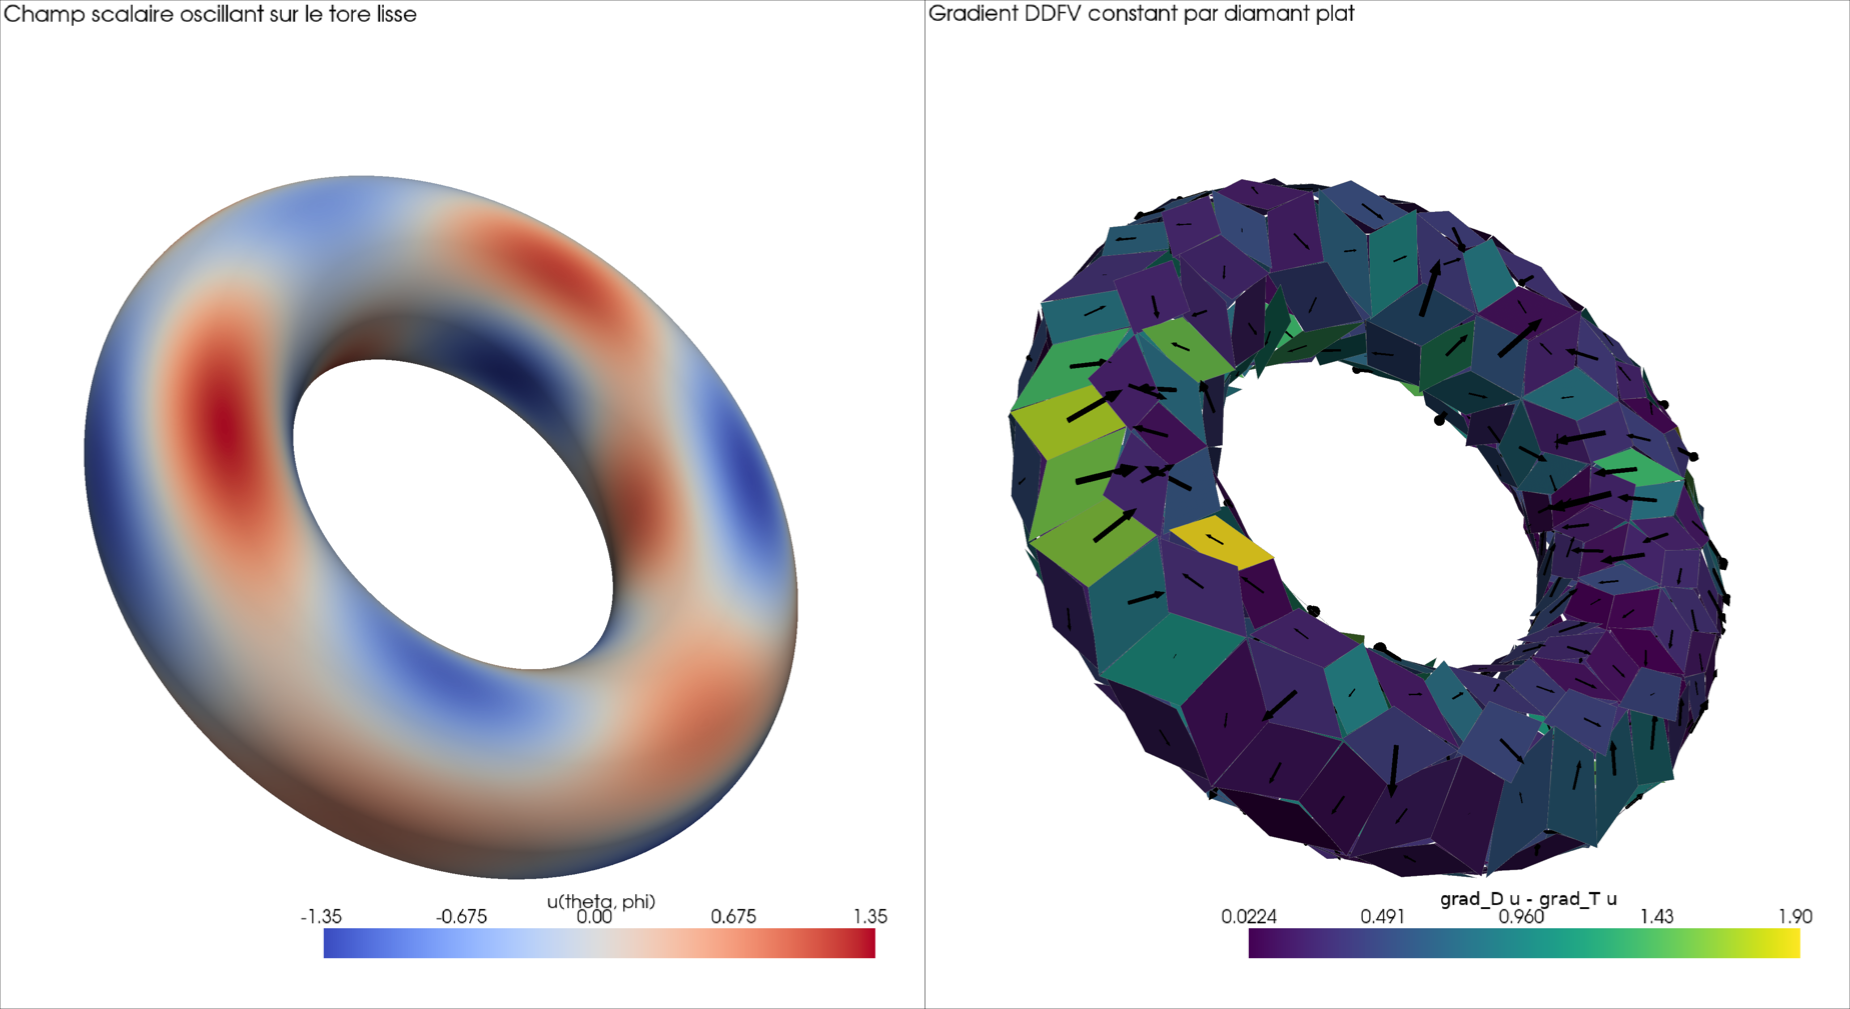

The table this chart was drawn from, first rows:
diamond_tag, center_x, center_y, center_z, grad_x, grad_y, grad_z, error_to_exact_gradient
1, 1.988, 0.1601, -4.559027693978174e-05, -0.08757, 1.162, 1.748, 0.5798
2, 1.988, -0.1601, 4.5590277083701336e-05, 0.08757, 1.162, 1.748, 0.5798
3, 1.966, 0.001377, 0.1483, -0.2981, 0.924, 1.011, 0.4691
4, 1.966, -0.001377, -0.1483, 0.2981, 0.924, 1.011, 0.4691
5, 1.977, -0.1101, 0.1069, -0.3076, 1.046, 1.611, 0.5894
6, 1.977, -0.1169, -0.1067, 0.2786, 1.027, 1.063, 0.4816
7, 1.977, 0.1101, -0.1069, 0.3076, 1.046, 1.611, 0.5894
8, 1.977, 0.1169, 0.1067, -0.2786, 1.027, 1.063, 0.4816
9, 1.944, 0.4452, 0.0009757, -0.2204, 0.9355, 1.68, 0.5193
10, 1.941, 0.3802, 0.1122, -0.2404, 0.7807, 0.3507, 0.4306
11, 1.945, 0.3728, -0.1076, 0.2846, 1.025, 2.141, 0.6933
12, 1.967, 0.246, -0.1019, 0.2562, 1.018, 1.852, 0.7113
13, 1.966, 0.2541, 0.1026, -0.3019, 0.9487, 0.8456, 0.4277
14, 1.856, 0.7282, -0.0002155, -0.2149, 0.5514, 1.618, 0.4072
15, 1.862, 0.654, -0.1231, 0.4256, 0.8435, 2.608, 0.8941
16, 1.864, 0.6497, 0.123, -0.07739, 0.5109, -0.3729, 0.4102
17, 1.908, 0.5179, 0.1165, -0.2065, 0.669, 0.0901, 0.4169
18, 1.911, 0.513, -0.1121, 0.3262, 0.8262, 2.317, 0.8881
19, 1.727, 0.9971, 0.006008, -0.09253, 0.09658, 1.309, 0.373
20, 1.744, 0.9205, 0.1275, 0.1376, 0.2276, -0.8457, 0.5212
21, 1.809, 0.7928, -0.1204, 0.4865, 0.6391, 2.689, 1.03
22, 1.81, 0.7863, 0.1254, 0.007944, 0.3644, -0.5816, 0.5111
23, 1.753, 0.9272, -0.09908, 0.3338, 0.5388, 2.729, 0.8662
24, 1.559, 1.242, 0.0002972, 0.2076, -0.2629, 1.346, 0.3396
25, 1.592, 1.17, -0.1173, 0.6416, 0.3169, 2.796, 0.9752
26, 1.67, 1.049, 0.1274, 0.2523, 0.07938, -0.9518, 0.5577
27, 1.589, 1.17, 0.1247, 0.3368, -0.04887, -0.93, 0.5828
28, 1.68, 1.055, -0.09843, 0.477, 0.2528, 2.716, 0.8864
29, 1.357, 1.462, 0.006885, 0.5039, -0.5049, 0.9816, 0.4657
30, 1.395, 1.394, 0.1274, 0.6031, -0.2586, -0.9043, 0.5892
31, 1.5, 1.287, -0.1165, 0.7524, 0.1601, 2.697, 0.9023
32, 1.497, 1.286, 0.1248, 0.5059, -0.2029, -0.958, 0.5348
33, 1.404, 1.403, -0.09421, 0.6364, -0.0105, 2.366, 0.7935
34, 1.123, 1.646, -0.003743, 0.7787, -0.5116, 1.049, 0.4679
35, 1.286, 1.495, 0.128, 0.7377, -0.3255, -0.8668, 0.497
36, 1.169, 1.581, -0.1383, 0.8773, 0.1269, 1.966, 0.8555
37, 1.171, 1.586, 0.1278, 0.7634, -0.3503, -0.6403, 0.5509
38, 1.294, 1.503, -0.09888, 0.866, -0.1571, 2.179, 0.6902
39, 0.8641, 1.797, 0.0003111, 0.8564, -0.4134, 0.7433, 0.4654
40, 0.9142, 1.747, -0.1277, 0.7506, 0.01218, 1.376, 0.5762
41, 1.043, 1.664, -0.1444, 0.949, 0.04832, 1.741, 0.5874
42, 1.05, 1.67, 0.1272, 0.8553, -0.362, -0.5558, 0.4414
43, 0.9253, 1.743, 0.1253, 0.8203, -0.3552, -0.2755, 0.4772
44, 0.5869, 1.905, 0.0004612, 0.7361, -0.228, 0.5049, 0.3676
45, 0.6524, 1.861, 0.1275, 0.7364, -0.2681, 0.03545, 0.4168
46, 0.7806, 1.813, -0.1234, 0.8057, -0.04365, 1.076, 0.3539
47, 0.7918, 1.807, 0.1254, 0.8449, -0.3121, -0.1954, 0.4181
48, 0.647, 1.864, -0.125, 0.6073, -0.005751, 0.7361, 0.3786
49, 0.2974, 1.972, 0.005974, 0.4241, -0.07016, 0.255, 0.213
50, 0.5101, 1.905, 0.1282, 0.6769, -0.2023, 0.07758, 0.4166
51, 0.3677, 1.937, 0.1287, 0.5004, -0.1581, 0.2277, 0.3906
52, 0.5069, 1.909, -0.1201, 0.5737, -0.02362, 0.4984, 0.245
53, 0.3679, 1.949, -0.09972, 0.3911, -0.01239, 0.3195, 0.2771
54, -0.001305, 1.994, 0.0007136, 4.085524507677768e-15, 3.979490538241453e-06, -0.001393, 0.003229
55, 0.068, 1.974, -0.1189, -0.02997, -0.02536, -0.1023, 0.3094
56, 0.07428, 1.971, 0.1282, 0.165, -0.06536, 0.2182, 0.356
57, 0.221, 1.959, 0.1287, 0.3881, -0.09954, 0.2048, 0.4011
58, 0.2207, 1.971, -0.09951, 0.2176, 0.001198, 0.1163, 0.2572
59, -0.2976, 1.972, 0.004488, -0.4257, -0.05932, -0.2641, 0.1951
60, -0.08093, 1.974, -0.1195, -0.1707, -0.05914, -0.2084, 0.3298
... 1,176 more rows
